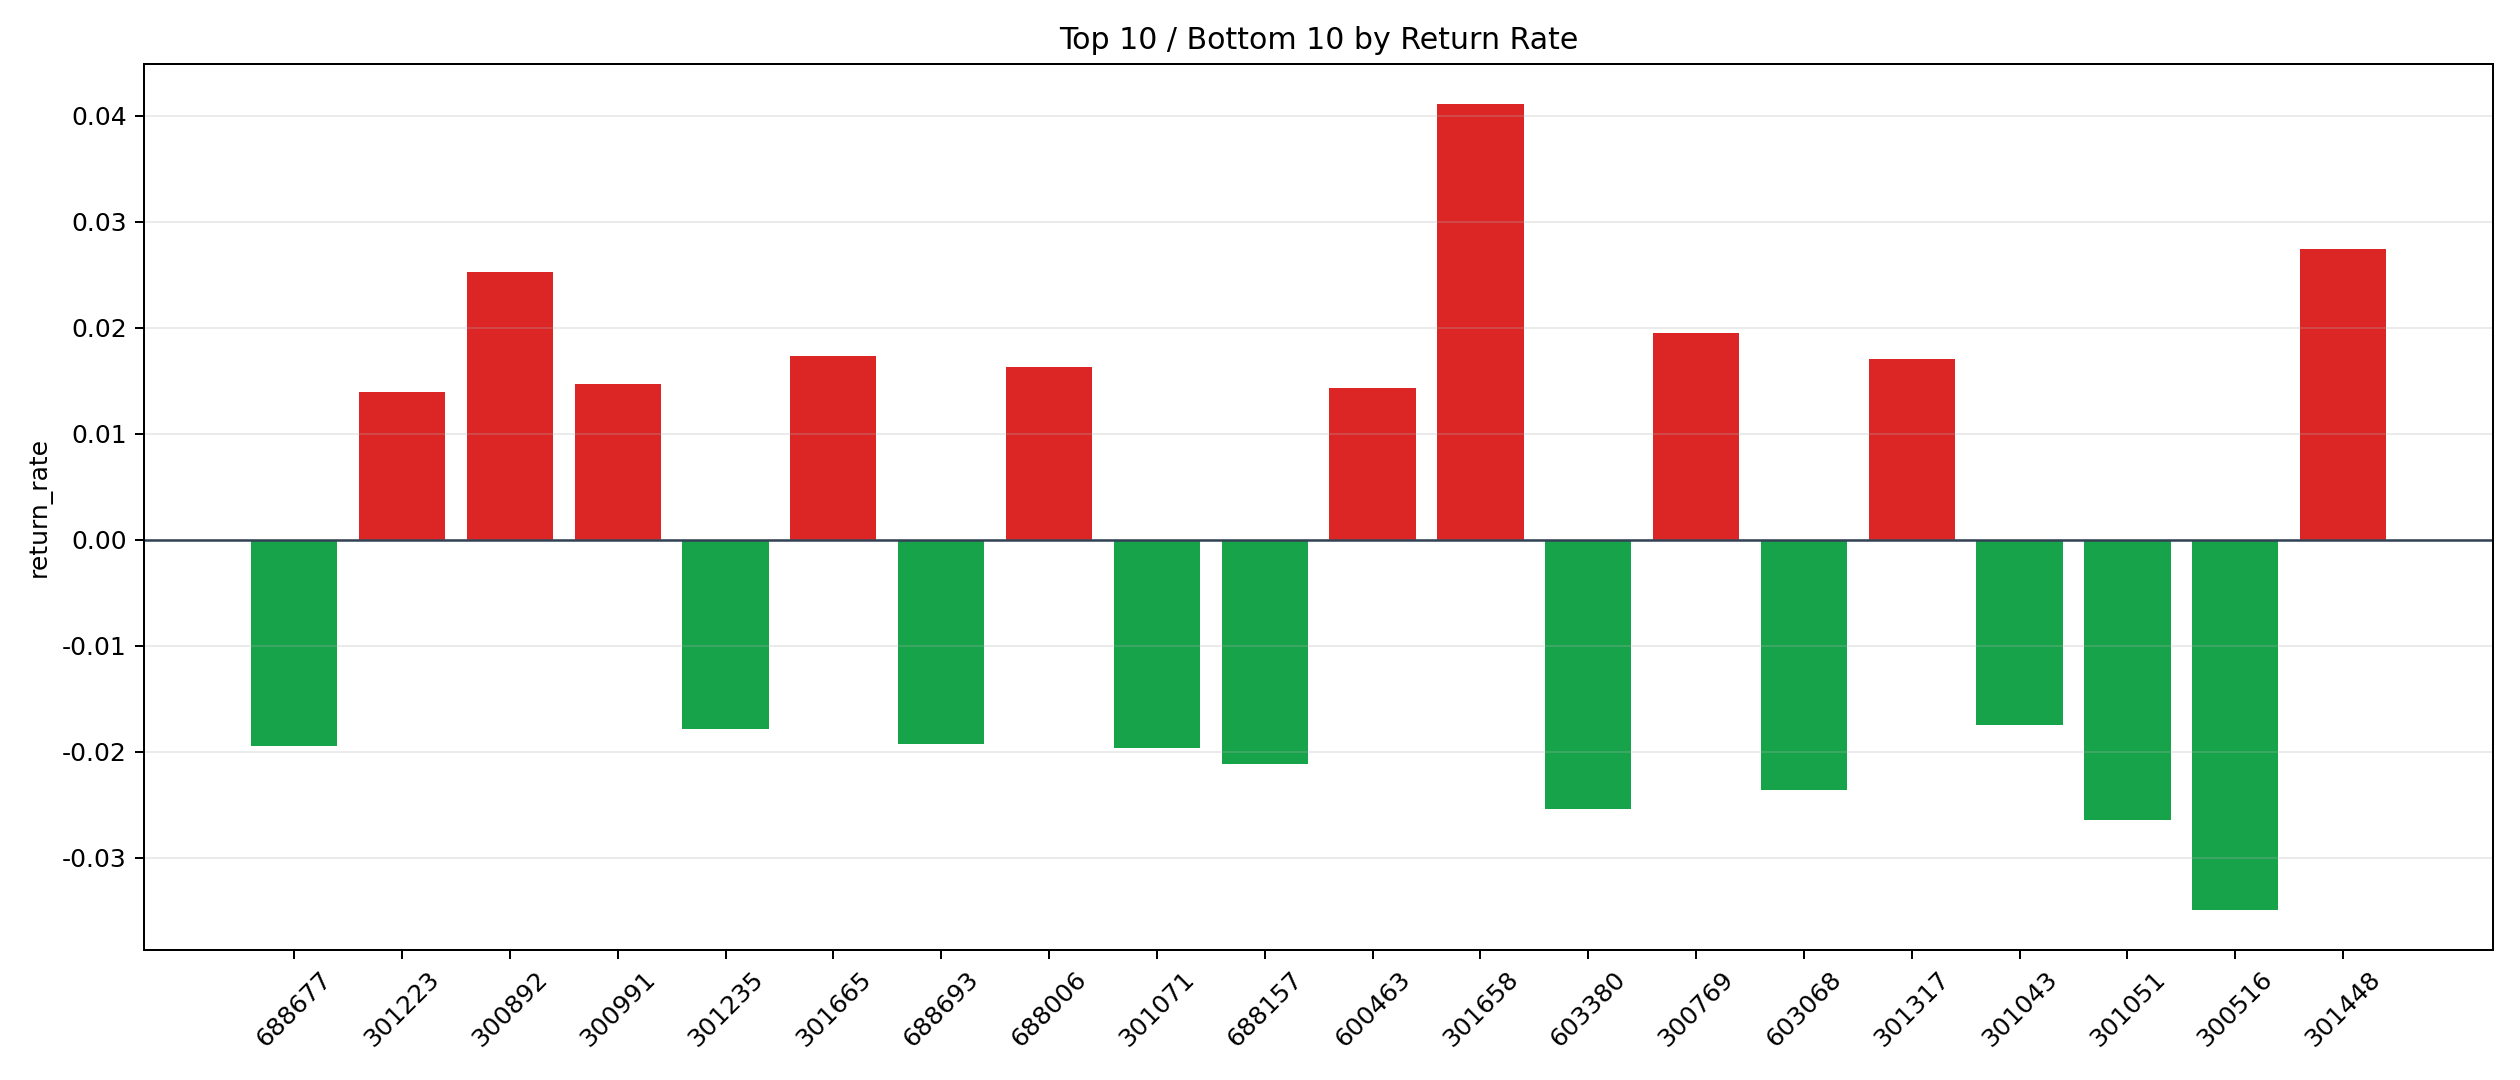

Data behind this chart, as committed beside it:
symbol, n_trades, total_pnl, total_entry_notional, return_rate
301658, 1, 376.4, 9156, 0.04111
301448, 7, 1665, 60715, 0.02743
300892, 2, 494.4, 19614, 0.02521
300769, 1, 181.6, 9333, 0.01945
301665, 1, 157.7, 9126, 0.01728
301317, 5, 798.7, 46756, 0.01708
688006, 1, 160.2, 9807, 0.01633
300991, 13, 1803, 122978, 0.01466
600463, 22, 2945, 205749, 0.01431
301223, 1, 127.7, 9175, 0.01392
301021, 3, 328.6, 24312, 0.01352
003030, 9, 1084, 80898, 0.01341
002969, 7, 840.1, 64364, 0.01305
600983, 7, 879.8, 67969, 0.01294
301262, 2, 217.2, 17349, 0.01252
002690, 1, 112.7, 9108, 0.01238
300087, 130, 14724, 1216253, 0.01211
603125, 64, 6896, 574533, 0.012
000920, 39, 4194, 351157, 0.01194
300360, 1, 112.4, 9475, 0.01187
300800, 2, 215.8, 18833, 0.01146
603787, 7, 744.9, 65326, 0.0114
600765, 15, 1484, 131684, 0.01127
301053, 4, 394.5, 35697, 0.01105
300971, 53, 5016, 460263, 0.0109
300630, 28, 2941, 271258, 0.01084
000929, 27, 2769, 256322, 0.0108
600817, 3, 278.4, 27005, 0.01031
300729, 9, 859.7, 84318, 0.0102
300530, 32, 2826, 277938, 0.01017
001338, 3, 285.5, 28259, 0.0101
003042, 5, 443.8, 45278, 0.009801
688570, 2, 170.9, 17640, 0.009689
300869, 13, 1068, 110910, 0.009633
603698, 93, 7926, 825833, 0.009598
002855, 37, 3254, 346355, 0.009396
601136, 69, 6152, 656252, 0.009375
000551, 36, 3014, 322732, 0.009339
301535, 18, 1458, 164401, 0.008866
300659, 32, 2626, 298630, 0.008792
301302, 25, 1810, 206437, 0.008767
002487, 1, 84.27, 9680, 0.008706
603948, 39, 3142, 362365, 0.008672
002801, 1, 79.65, 9204, 0.008654
301230, 1, 85.13, 9852, 0.008641
000159, 54, 4490, 521497, 0.00861
688357, 2, 144.5, 16852, 0.008574
603577, 58, 4743, 556468, 0.008524
601330, 10, 790.7, 93046, 0.008498
300829, 7, 533.2, 64873, 0.008218
300648, 3, 223.3, 27210, 0.008206
601068, 1, 77.45, 9452, 0.008194
002678, 21, 1672, 204288, 0.008183
688358, 1, 65.59, 8022, 0.008177
003039, 2, 151.2, 18542, 0.008154
603976, 5, 367.5, 45752, 0.008032
300690, 12, 880.4, 109645, 0.008029
603676, 53, 3825, 478056, 0.008001
600897, 26, 1803, 226958, 0.007945
600738, 32, 2442, 307576, 0.007939
... 3,362 more rows
